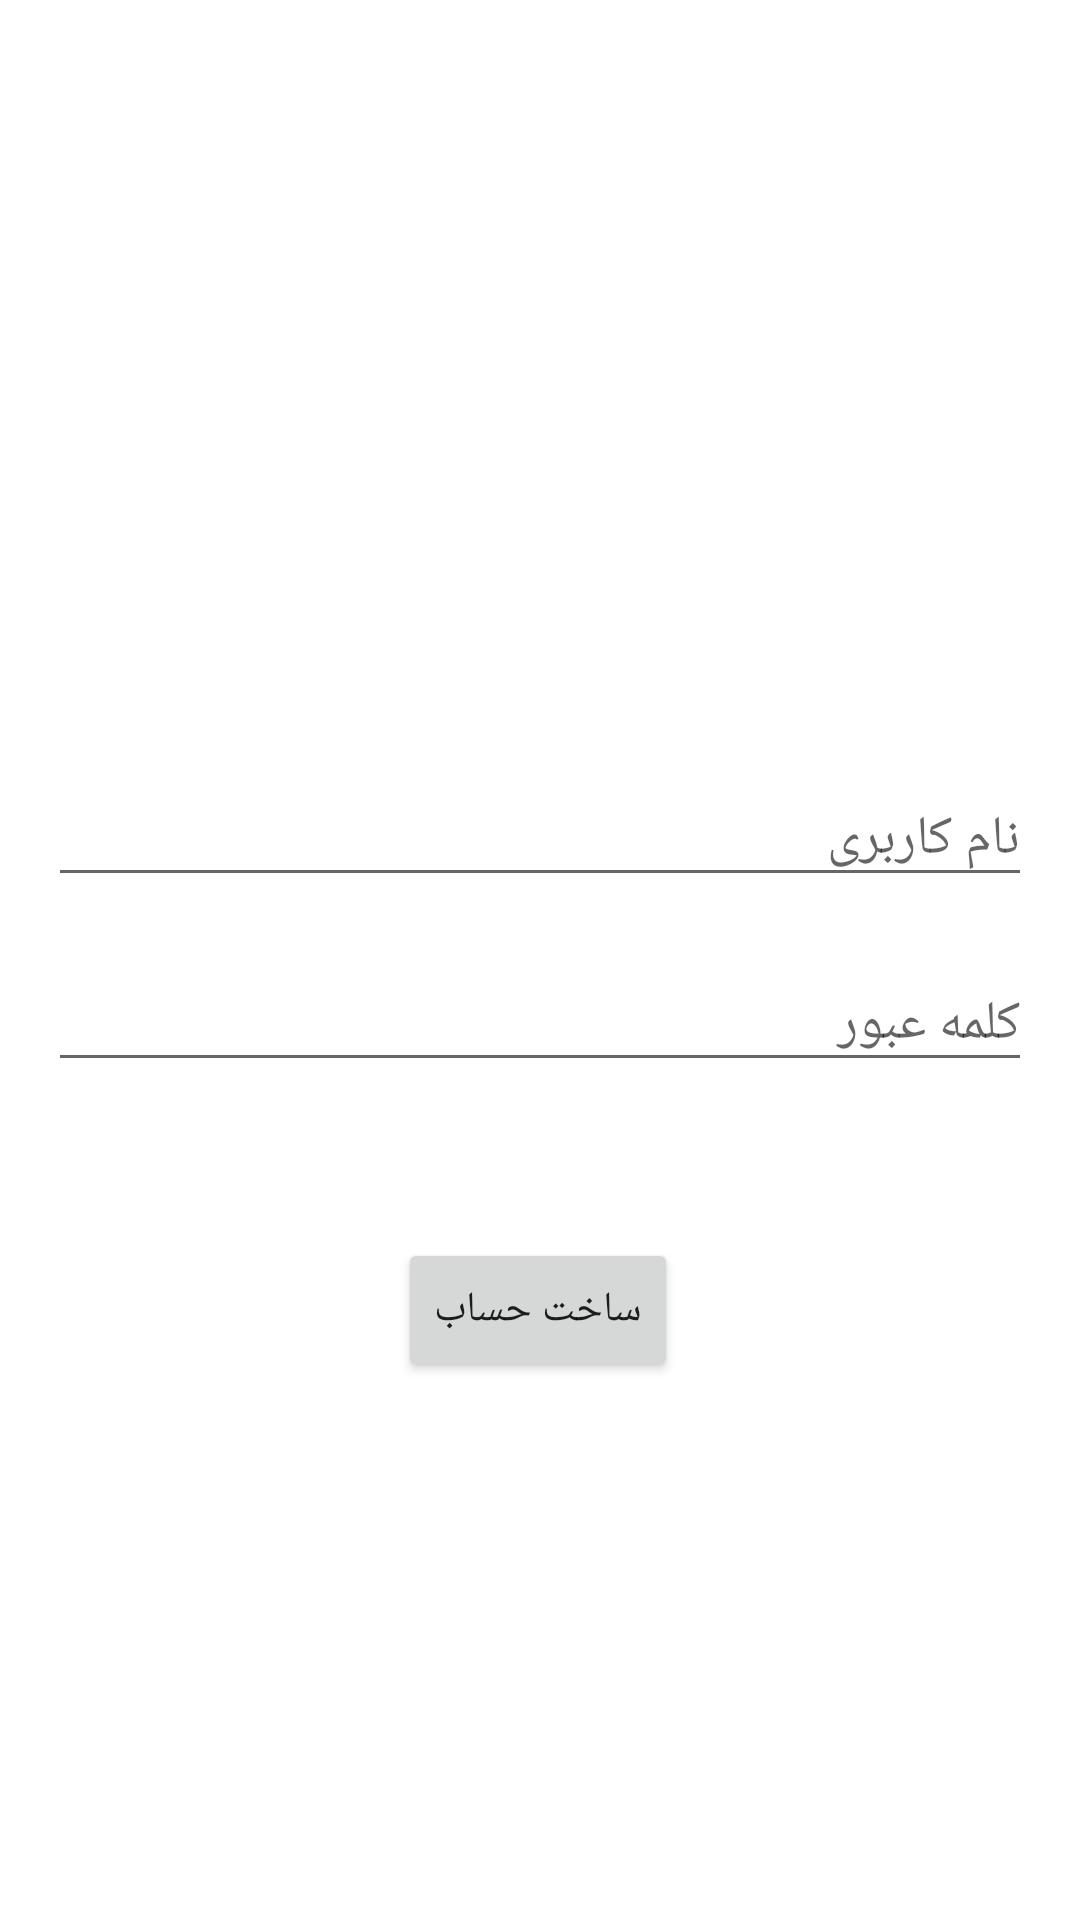

Here is an Android app screen rendered from its layout file. Give the layout XML and the strings, colors and styles it references.
<!-- AndroidManifest.xml: application theme Theme.DigiMarket -->
<!-- res/layout/activity_login.xml -->
<?xml version="1.0" encoding="utf-8"?>
<androidx.constraintlayout.widget.ConstraintLayout xmlns:android="http://schemas.android.com/apk/res/android"
    xmlns:app="http://schemas.android.com/apk/res-auto"
    xmlns:tools="http://schemas.android.com/tools"
    android:layout_width="match_parent"
    android:layout_height="match_parent"
    tools:context=".ui.register.RegisterActivity">

    <androidx.appcompat.widget.AppCompatEditText
        android:id="@+id/user_edt"
        android:layout_width="0dp"
        android:layout_height="wrap_content"
        android:layout_marginStart="16dp"
        android:layout_marginEnd="16dp"
        android:ems="10"
        android:hint="@string/per_username"
        android:inputType="textPersonName"
        app:layout_constraintBottom_toBottomOf="parent"
        app:layout_constraintEnd_toEndOf="parent"
        app:layout_constraintHorizontal_bias="0.0"
        app:layout_constraintStart_toStartOf="parent"
        app:layout_constraintTop_toTopOf="parent"
        app:layout_constraintVertical_bias="0.43" />

    <androidx.appcompat.widget.AppCompatEditText
        android:id="@+id/password_edt"
        android:layout_width="0dp"
        android:layout_height="wrap_content"
        android:layout_marginStart="16dp"
        android:layout_marginTop="20dp"
        android:layout_marginEnd="16dp"
        android:ems="10"
        android:gravity="end"
        android:hint="@string/per_password"
        android:inputType="textPassword"
        android:textDirection="rtl"
        app:layout_constraintEnd_toEndOf="parent"
        app:layout_constraintHorizontal_bias="0.0"
        app:layout_constraintStart_toStartOf="parent"
        app:layout_constraintTop_toBottomOf="@+id/user_edt" />

    <androidx.appcompat.widget.AppCompatButton
        android:id="@+id/register_btn"
        android:layout_width="wrap_content"
        android:layout_height="wrap_content"
        android:layout_marginTop="52dp"
        android:text="@string/create_acc"
        android:textAllCaps="false"
        app:layout_constraintEnd_toEndOf="parent"
        app:layout_constraintHorizontal_bias="0.498"
        app:layout_constraintStart_toStartOf="parent"
        app:layout_constraintTop_toBottomOf="@+id/password_edt" />

    <ProgressBar
        android:id="@+id/progressBar"
        style="?android:attr/progressBarStyle"
        android:layout_width="wrap_content"
        android:layout_height="wrap_content"
        android:visibility="gone"
        app:layout_constraintBottom_toTopOf="@+id/user_edt"
        app:layout_constraintEnd_toEndOf="parent"
        app:layout_constraintStart_toStartOf="parent"
        app:layout_constraintTop_toTopOf="parent" />

</androidx.constraintlayout.widget.ConstraintLayout>
<!-- resources referenced by this layout -->
<resources>
  <string name="create_acc">ساخت حساب</string>
  <string name="per_password">کلمه عبور</string>
  <string name="per_username">نام کاربری</string>
  <style name="Theme.DigiMarket" parent="Theme.MaterialComponents.DayNight.NoActionBar">
          
          <item name="colorPrimary">@color/purple_500</item>
          <item name="colorPrimaryVariant">@color/purple_700</item>
          <item name="colorOnPrimary">@color/white</item>
          
          <item name="colorSecondary">@color/teal_200</item>
          <item name="colorSecondaryVariant">@color/teal_700</item>
          <item name="colorOnSecondary">@color/black</item>
          
          <item name="android:statusBarColor" tools:targetApi="l">?attr/colorPrimaryVariant</item>
          
      </style>
  <color name="purple_500">#C10404</color>
  <color name="purple_700">#C10404</color>
  <color name="white">#FFFFFFFF</color>
  <color name="teal_200">#C10404</color>
  <color name="teal_700">#C10404</color>
  <color name="black">#FF000000</color>
</resources>
